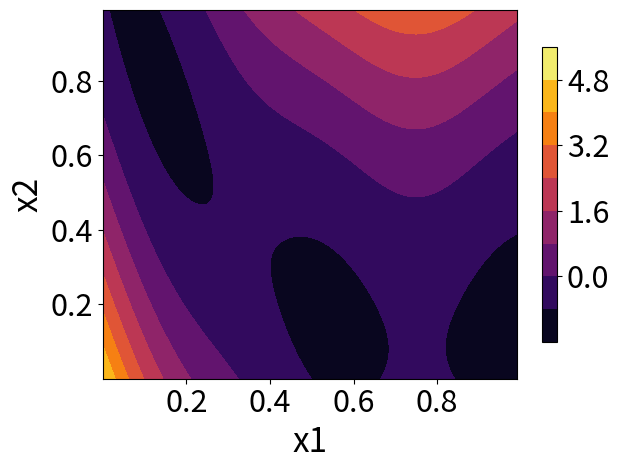

Reproduce this figure in Python. (Note: this script raises an exception after producing the figure.)
# Copyright Ryan-Rhys Griffiths 2021
# Author: Ryan-Rhys Griffiths
"""
This module contains homoscedastic and heteroscedastic variants of common synthetic functions used in Bayesian
optimisation experiments. Functions are negated in this module for maximisation problems as the acquisition functions
are always attempting to maximise the function.
"""

from matplotlib import pyplot as plt
import matplotlib.cm as cm
import numpy as np
from scipy.optimize import minimize


def hosaki_function(x1, x2, noise=0.0, heteroscedastic=False, f_plot=False):
    """
    Definition of the 2D Hosaki function defined here:
    https://al-roomi.org/benchmarks/unconstrained/2-dimensions/58-hosaki-s-function
    Bounds are [0, 5] in both x1 and x2.
    Global optimum: f(x) = -2.3458 for x = [4, 2].
    Mean is roughly -0.818
    Standard deviation is roughly 0.57
    Global optimum: f(x) = -2.668 for x = [4, 2]. For the standardised version

    :param x1: numpy array of points along the first dimension
    :param x2: numpy array of points along the second dimension
    :param noise: The noise level (defaults to zero)
    :param heteroscedastic: Whether to use the Branin function with heteroscedastic noise:
    :param fplot: Whether to plot the objective and noise functions.
    :return: The Hosaki(x1, x2) function evaluated at the points specified by x1 and x2 with noise level given by noise
    """

    # reshape inputs
    x1 = x1.reshape(len(x1), 1)
    x2 = x2.reshape(len(x2), 1)

    def hos_function(x1, x2):
        """Compute the Hosaki function"""

        interim = (1 - 8*x1 + 7*x1**2 - (7.0/3.0)*x1**3 + (1.0/4.0)*x1**4) * x2**2 * np.exp(-x2)

        # Standardise the function value using the mean and standard deviation of the function.

        return (interim + 0.817)/0.573

    f = hos_function(x1, x2)

    f += noise**2 * np.random.randn(*x1.shape)  # Add noise to the Hosaki  function f

    def hos_noise(x1, x2):
        """Noise function"""

        return 50 * (1 / ((x1 - 3.5) ** 2 + 2.5) * 1 / ((x2 - 2.0) ** 2 + 2.5))


    if heteroscedastic:
        assert noise == 0
        # Add heteroscedastic noise to the Hosaki function f.
        g = hos_noise(x1, x2).reshape(-1, 1)
        n = f + (g * np.random.randn(*x1.shape))

        return -n, g, -f

    if f_plot:

        x1_plot = np.arange(0.0, 5.0, 0.02)
        x2_plot = np.arange(0.0, 5.0, 0.02)

        X, Y = np.meshgrid(x1_plot, x2_plot)
        y = hos_function(X, Y)
        CS = plt.contourf(X, Y, y, cmap=cm.inferno)
        CB = plt.colorbar(CS, shrink=0.8, extend='both')
        CB.ax.tick_params(labelsize=22)
        plt.xlabel('x1', fontsize=24)
        plt.ylabel('x2', fontsize=24)
        plt.tick_params(labelsize=22)
        plt.title('Hosaki Function')
        #plt.show()
        plt.tight_layout()
        plt.savefig('synthetic_figures/hosaki_function')
        plt.close()

        y2 = hos_noise(X, Y)
        CS = plt.contourf(X, Y, y2, cmap=cm.inferno)
        CB = plt.colorbar(CS, shrink=0.8, extend='both')
        CB.ax.tick_params(labelsize=22)
        plt.xlabel('x1', fontsize=24)
        plt.ylabel('x2', fontsize=24)
        plt.tick_params(labelsize=22)
        plt.title('Hosaki Aleatoric Noise Function')
        #plt.show()
        plt.tight_layout()
        plt.savefig('synthetic_figures/hosaki_noise_function')
        plt.close()

        y3 = y + y2
        CS = plt.contourf(X, Y, y3, cmap=cm.inferno)
        CB = plt.colorbar(CS, shrink=0.8, extend='both')
        CB.ax.tick_params(labelsize=22)
        plt.xlabel('x1', fontsize=24)
        plt.ylabel('x2', fontsize=24)
        plt.tick_params(labelsize=22)
        plt.title('Hosaki Composite Function')
        #plt.show()
        plt.tight_layout()
        plt.savefig('synthetic_figures/hosaki_composite_function')
        plt.close()

    return -f


def goldstein_price_function(x1, x2, noise=0.0, heteroscedastic=False, f_plot=False):
    """
    Definition of the 2D Hosaki function defined here:
    https://www.sfu.ca/~ssurjano/goldpr.html and defined as in Picheny et al. 2012
    Bounds are [0, 1] in both x1 and x2.
    Global optimum: f(x) =
    Mean is zero
    Standard deviation is 1

    :param x1: numpy array of points along the first dimension
    :param x2: numpy array of points along the second dimension
    :param noise: The noise level (defaults to zero)
    :param heteroscedastic: Whether to use the Branin function with heteroscedastic noise:
    :param f_plot: Whether to plot objective
    :return: The goldstein-Price(x1, x2) function evaluated at the points specified by x1 and x2 with noise level given by noise
    """

    # reshape inputs
    x1 = x1.reshape(len(x1), 1)
    x2 = x2.reshape(len(x2), 1)

    def gs_function(x1, x2):
        """
        Compute the objective.
        """

        x_bar_one = 4 * x1 - 2
        x_bar_two = 4 * x2 - 2

        return (1/2.427) * (np.log((1 + (x_bar_one + x_bar_two + 1)**2*
                             (19 - 14*x_bar_one + 3*x_bar_one**2 - 14*x_bar_two + 6*x_bar_one*x_bar_two + 3*x_bar_two**2))*
                            (30 + (2*x_bar_one - 3*x_bar_two)**2*
                             (18 - 32*x_bar_one + 12*x_bar_one**2 + 48*x_bar_two - 36*x_bar_one*x_bar_two + 27*x_bar_two**2))) - 8.693)

        # MATLAB implementation from https://www.sfu.ca/~ssurjano/Code/goldprscm.html
        # fact1a = (x1bar + x2bar + 1) ^ 2;
        # fact1b = 19 - 14 * x1bar + 3 * x1bar ^ 2 - 14 * x2bar + 6 * x1bar * x2bar + 3 * x2bar ^ 2;
        # fact1 = 1 + fact1a * fact1b;
        #
        # fact2a = (2 * x1bar - 3 * x2bar) ^ 2;
        # fact2b = 18 - 32 * x1bar + 12 * x1bar ^ 2 + 48 * x2bar - 36 * x1bar * x2bar + 27 * x2bar ^ 2;
        # fact2 = 30 + fact2a * fact2b;
        #
        # prod = fact1 * fact2;
        #
        # y = (log(prod) - 8.693) / 2.427;

    f = gs_function(x1, x2)
    f += noise**2 * np.random.randn(*x1.shape)  # Add noise to the Hosaki  function f

    def gs_noise(x1, x2):
        """
        Compute the heteroscedastic noise
        """

        return 3 * (1 / ((x1 - 0.5) ** 2 + 0.5) * 1 / ((x2 - 0.3) ** 2 + 0.5))

    if heteroscedastic:

        assert noise == 0
        # Add heteroscedastic noise to the goldstein-Price function f.

        g = gs_noise(x1, x2).reshape(-1, 1)
        n = f + (g * np.random.randn(*x1.shape))

        return -n, g, -f

    if f_plot:

        x1_plot = np.arange(0.0, 1.0, 0.01)
        x2_plot = np.arange(0.0, 1.0, 0.01)

        X, Y = np.meshgrid(x1_plot, x2_plot)
        y = -gs_function(X, Y)
        CS = plt.contourf(X, Y, y, cmap=cm.inferno)
        CB = plt.colorbar(CS, shrink=0.8, extend='both')
        CB.ax.tick_params(labelsize=22)
        plt.xlabel('x1', fontsize=24)
        plt.ylabel('x2', fontsize=24)
        plt.tick_params(labelsize=22)
        plt.title('Goldstein-Price Function')
        #plt.show()
        plt.tight_layout()
        plt.savefig('synthetic_figures/goldstein_function')
        plt.cla()

        y2 = gs_noise(X, Y)
        CS = plt.contourf(X, Y, y2, cmap=cm.inferno)
        CB = plt.colorbar(CS, shrink=0.8, extend='both')
        CB.ax.tick_params(labelsize=22)
        plt.xlabel('x1', fontsize=24)
        plt.ylabel('x2', fontsize=24)
        plt.tick_params(labelsize=22)
        plt.title('Goldstein-Price Aleatoric Noise Function')
        #plt.show()
        plt.tight_layout()
        plt.savefig('synthetic_figures/goldstein_noise_function')
        plt.cla()

        y3 = y - y2
        CS = plt.contourf(X, Y, y3, cmap=cm.inferno)
        CB = plt.colorbar(CS, shrink=0.8, extend='both')
        CB.ax.tick_params(labelsize=22)
        plt.xlabel('x1', fontsize=24)
        plt.ylabel('x2', fontsize=24)
        plt.tick_params(labelsize=22)
        plt.title('Goldstein-Price Composite Function')
        #plt.show()
        plt.tight_layout()
        plt.savefig('synthetic_figures/goldstein_composite_function')
        plt.cla()

    return -f


def branin_function(x1, x2, noise=0.0, heteroscedastic=False, f_plot=False):
    """
    Definition of the Standardised 2D Branin Function from Picheny et al.
    Bounds are [0, 1] in both x1 and x2.
    :param x1: numpy array of points along the first dimension
    :param x2: numpy array of points along the second dimension
    :param noise: The homoscedastic noise level (defaults to zero)
    :param heteroscedastic: Whether to use the Branin function with heteroscedastic noise:
    :param fplot: Whether to plot the functions
    https://link.springer.com/article/10.1007/s00158-013-0919-4 on [0, 1]^2
    :return: The Branin(x1, x2) function evaluated at the points specified by x1 and x2 with noise level given by noise
    """

    # reshape inputs
    x1 = x1.reshape(len(x1), 1)
    x2 = x2.reshape(len(x2), 1)

    def br_function(x1, x2):
        """Branin-Hoo Function"""

        x_bar_one = 15 * x1 - 5
        x_bar_two = 15 * x2

        return (1 / 51.95) * ((x_bar_two - ((5.1 * x_bar_one ** 2) / (4 * np.pi ** 2)) + (5 * x_bar_one / np.pi) - 6) ** 2 + (
                (10 - 10 / 8 * np.pi) * np.cos(x_bar_one)) - 44.81)

    f = br_function(x1, x2)
    f += noise**2 * np.random.randn(*x1.shape)  # Add noise to the Branin function f.

    def br_noise(x1, x2):
        """Noise function"""

        return 15 - (8 * x1 ** 1 + 8 * x2 ** 2)

    if heteroscedastic:
        assert noise == 0
        # Add heteroscedastic noise to the Branin function f.
        g = br_noise(x1, x2).reshape(-1, 1)
        n = f + (g * np.random.randn(*x1.shape))

        return -n, g, -f

    if f_plot:

        x1_plot = np.arange(0.0, 1.0, 0.01)
        x2_plot = np.arange(0.0, 1.0, 0.01)

        X, Y = np.meshgrid(x1_plot, x2_plot)
        y = br_function(X, Y)
        CS = plt.contourf(X, Y, y, cmap=cm.inferno)
        CB = plt.colorbar(CS, shrink=0.8, ticks=[0, 1.6, 3.2, 4.8], extend='both')
        CB.ax.tick_params(labelsize=22)
        plt.xlabel('x1', fontsize=24)
        plt.ylabel('x2', fontsize=24)
        plt.yticks([0.2, 0.4, 0.6, 0.8])
        plt.xticks([0.2, 0.4, 0.6, 0.8])
        plt.tick_params(labelsize=22)
        #plt.title('Branin Function')
        plt.tight_layout()
        plt.savefig('synthetic_figures/branin_function')
        #plt.show()
        plt.close()

        y2 = br_noise(X, Y)
        CS = plt.contourf(X, Y, y2, cmap=cm.inferno)
        CB = plt.colorbar(CS, shrink=0.8, ticks=[0, 4, 8, 12, 16], extend='both')
        CB.ax.tick_params(labelsize=22)
        plt.xlabel('x1', fontsize=24)
        plt.ylabel('x2', fontsize=24)
        plt.yticks([0.2, 0.4, 0.6, 0.8])
        plt.xticks([0.2, 0.4, 0.6, 0.8])
        plt.tick_params(labelsize=22)
        #plt.title('Branin Aleatoric Noise Function')
        #plt.show()
        plt.tight_layout()
        plt.savefig('synthetic_figures/branin_noise_function')
        plt.close()

        y3 = y + y2
        CS = plt.contourf(X, Y, y3, cmap=cm.inferno)
        CB = plt.colorbar(CS, shrink=0.8, ticks=[0, 5, 10, 15, 20], extend='both')
        CB.ax.tick_params(labelsize=22)
        #CB.ax.set_yticklabels(['5', '10', '15'])
        plt.xlabel('x1', fontsize=24)
        plt.ylabel('x2', fontsize=24)
        plt.yticks([0.2, 0.4, 0.6, 0.8])
        plt.xticks([0.2, 0.4, 0.6, 0.8])
        plt.tick_params(labelsize=22)
        #plt.title('Branin Composite Function')
        #plt.show()
        plt.tight_layout()
        plt.savefig('synthetic_figures/branin_composite_function')
        plt.close()

    return -f


def opt_hosaki(x, heteroscedastic=False):
    """
    function for numerical optimisation of the Hosaki function
    """

    x1 = x[0]
    x2 = x[1]

    f = (1 - 8*x1 + 7*x1**2 - (7.0/3.0)*x1**3 + (1.0/4.0)*x1**4) * x2**2 * np.exp(-x2)

    # Standardise the function value using the mean and standard deviation of the function.

    f = (f + 0.817)/0.573

    # Add noise function as penalty to the minimisation problem
    if heteroscedastic:
        f += 15 - (2.8 * x1 ** 2 + 4.8 * x2 ** 2)

    return f


def opt_branin(x, heteroscedastic=False):
    """
    function for numerical optimisation of the Branin function
    """

    x1 = x[0]
    x2 = x[1]

    x_bar_one = 15*x1 - 5
    x_bar_two = 15*x2
    f = (1/51.95)*((x_bar_two - ((5.1*x_bar_one**2)/(4*np.pi**2)) + (5*x_bar_one/np.pi) - 6)**2 +
                   ((10 - 10/8*np.pi)*np.cos(x_bar_one)) - 44.81)

    # Add noise function as penalty to the minimisation problem
    if heteroscedastic:
        f += 15 - (2.8 * x1 ** 2 + 4.8 * x2 ** 2)

    return f


def opt_goldstein_price(x, heteroscedastic=False):
    """
    function for numerical optimisation of the goldstein-Price function
    """

    x1 = x[0]
    x2 = x[1]

    x_bar_one = 4*x1 - 2
    x_bar_two = 4*x2 - 2

    f = (1/2.427) * (np.log((1 + (x_bar_one + x_bar_two + 1)**2 *
                             (19 - 14*x_bar_one + 3*x_bar_one**2 - 14*x_bar_two + 6*x_bar_one*x_bar_two + 3*x_bar_two**2))*
                            (30 + (2*x_bar_one - 3*x_bar_two)**2 *
                             (18 - 32*x_bar_one + 12*x_bar_one**2 + 48*x_bar_two - 36*x_bar_one*x_bar_two + 27*x_bar_two**2))) - 8.693)

    # Add noise function as penalty to the minimisation problem
    if heteroscedastic:
        f += 5 - (1 * x1 ** 2 + 3 * x2 ** 2)

    return f

# Calculate optima of functions using scipy optimiser


if __name__ == '__main__':

    # Verify with L-BFGS-B. Sanity check that all problems are minimisation problems also.

    res = minimize(opt_hosaki, x0=np.array([4, 2]), method='L-BFGS-B', bounds=((0, 5), (0, 5)))
    print(res.x)
    print('L-BFGS-B optimum of Hosaki function is: ', opt_hosaki(np.array(res.x)))

    res = minimize(opt_branin, x0=np.array([0.75, 0.25]), method='L-BFGS-B', bounds=((0, 1), (0, 1)))
    print(res.x)
    print('L-BFGS-B optimum of Branin function is: ', opt_branin(np.array(res.x)))

    res = minimize(opt_goldstein_price, x0=np.array([0.55, 1]), method='L-BFGS-B', bounds=((0, 1), (0, 1)))
    print(res.x)
    print('L-BFGS-B optimum of goldstein-Price function is: ', opt_goldstein_price(np.array(res.x)))

    # Plotting The objectives and noise functions

    x1 = np.array([0, 0])  # Dummy variables
    x2 = np.array([0, 0])

    # goldstein_price_function(x1, x2, f_plot=True)
    # hosaki_function(x1, x2, f_plot=True)
    branin_function(x1, x2, f_plot=True)
